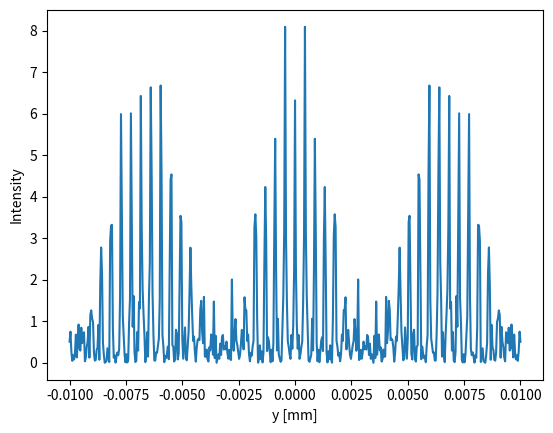

This figure's Python source:
# 2PGMI - analytical intensity pattern
# (assuming monochromatic spherical wave)

import numpy as np
import matplotlib.pyplot as plt

wvl = 1.55e-6
k = 2*np.pi/wvl

P = 180e-6
f1 = f2 = 1/P

L1 = 75e-3 + 32e-2
D = 2.7e-2
L = 1
L2 = L - D - L1

y = np.linspace(-10e-3, 10e-3, 501)

mmax = nmax = 50


def coeffs(n):
    if n == 0:
        return 1/2 + 1/2*np.exp(-1j*np.pi/2)
    else:
        return (np.exp(-1j*np.pi/2)-1)/(n*np.pi)*np.sin(n*np.pi/2)



Vy = np.zeros_like(y, dtype=np.complex128)

for m in range(-mmax, mmax):
    
    Am = coeffs(m)

    for n in range(-nmax, nmax):
    
        print(m, n)
    
        Bn = coeffs(n)
        
        phi0 = (2*np.pi*m*f1*L1/L + 2*np.pi*n*f2*(L1+D)/L)*y
        phi1 = - L/(2*k)*( (2*np.pi*m*f1)**2*L1/L + (2*np.pi*n*f2)**2*L2/L - (2*np.pi*m*f1*L1/L - 2*np.pi*n*f2*L2/L)**2 )
        
        Vy += Am*Bn*np.exp(1j*phi0 + 1j*phi1)
        
I = np.abs(Vy)**2

plt.plot(y, I)
plt.xlabel('y [mm]')
plt.ylabel('Intensity')
plt.show()
